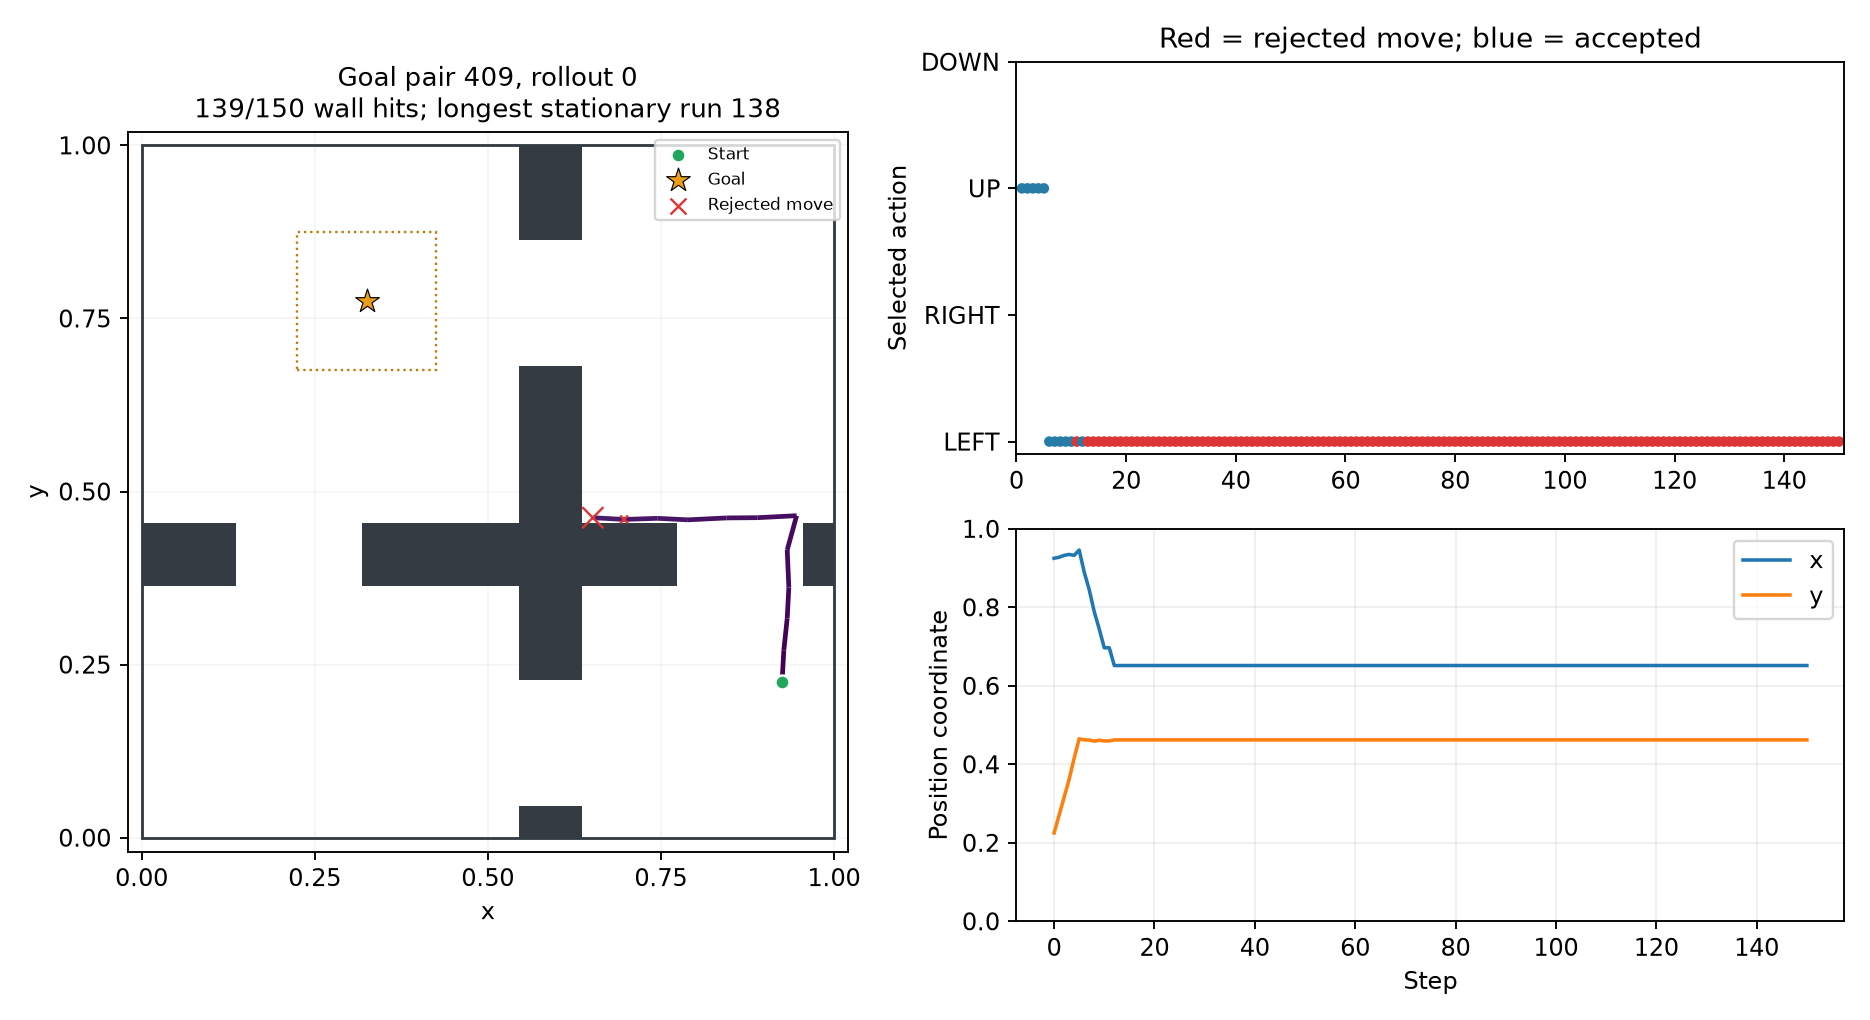

The data file committed next to this chart (first rows):
step, x, y, next_x, next_y, action, wall_collision, Q_LEFT, Q_RIGHT, Q_UP, Q_DOWN, goal_x, goal_y
1, 0.925, 0.225, 0.9276, 0.2709, UP, False, 20.38, 16.71, 22.53, 17.07, 0.325, 0.775
2, 0.9276, 0.2709, 0.9324, 0.3169, UP, False, 27.46, 22.24, 30.13, 21.99, 0.325, 0.775
3, 0.9324, 0.3169, 0.9348, 0.3616, UP, False, 37.99, 30.28, 40.97, 27.14, 0.325, 0.775
4, 0.9348, 0.3616, 0.9325, 0.4156, UP, False, 41.18, 41.45, 50.69, 30.64, 0.325, 0.775
5, 0.9325, 0.4156, 0.946, 0.4651, UP, False, 57.68, 54.53, 59.35, 49.72, 0.325, 0.775
6, 0.946, 0.4651, 0.8899, 0.4622, LEFT, False, 68.23, 60.12, 64.73, 63.13, 0.325, 0.775
7, 0.8899, 0.4622, 0.845, 0.4619, LEFT, False, 73.14, 63.35, 68.28, 66.59, 0.325, 0.775
8, 0.845, 0.4619, 0.789, 0.4591, LEFT, False, 79.37, 67.07, 74.42, 69.15, 0.325, 0.775
9, 0.789, 0.4591, 0.7447, 0.4613, LEFT, False, 84.2, 75.93, 83.44, 74.28, 0.325, 0.775
10, 0.7447, 0.4613, 0.6969, 0.4597, LEFT, False, 87.27, 81.97, 86.79, 79.73, 0.325, 0.775
11, 0.6969, 0.4597, 0.6969, 0.4597, LEFT, True, 91, 82.97, 89.9, 81.35, 0.325, 0.775
12, 0.6969, 0.4597, 0.6517, 0.4622, LEFT, False, 91, 82.97, 89.9, 81.35, 0.325, 0.775
13, 0.6517, 0.4622, 0.6517, 0.4622, LEFT, True, 99.99, 88.24, 94.64, 90.46, 0.325, 0.775
14, 0.6517, 0.4622, 0.6517, 0.4622, LEFT, True, 99.99, 88.24, 94.64, 90.46, 0.325, 0.775
15, 0.6517, 0.4622, 0.6517, 0.4622, LEFT, True, 99.99, 88.24, 94.64, 90.46, 0.325, 0.775
16, 0.6517, 0.4622, 0.6517, 0.4622, LEFT, True, 99.99, 88.24, 94.64, 90.46, 0.325, 0.775
17, 0.6517, 0.4622, 0.6517, 0.4622, LEFT, True, 99.99, 88.24, 94.64, 90.46, 0.325, 0.775
18, 0.6517, 0.4622, 0.6517, 0.4622, LEFT, True, 99.99, 88.24, 94.64, 90.46, 0.325, 0.775
19, 0.6517, 0.4622, 0.6517, 0.4622, LEFT, True, 99.99, 88.24, 94.64, 90.46, 0.325, 0.775
20, 0.6517, 0.4622, 0.6517, 0.4622, LEFT, True, 99.99, 88.24, 94.64, 90.46, 0.325, 0.775
21, 0.6517, 0.4622, 0.6517, 0.4622, LEFT, True, 99.99, 88.24, 94.64, 90.46, 0.325, 0.775
22, 0.6517, 0.4622, 0.6517, 0.4622, LEFT, True, 99.99, 88.24, 94.64, 90.46, 0.325, 0.775
23, 0.6517, 0.4622, 0.6517, 0.4622, LEFT, True, 99.99, 88.24, 94.64, 90.46, 0.325, 0.775
24, 0.6517, 0.4622, 0.6517, 0.4622, LEFT, True, 99.99, 88.24, 94.64, 90.46, 0.325, 0.775
25, 0.6517, 0.4622, 0.6517, 0.4622, LEFT, True, 99.99, 88.24, 94.64, 90.46, 0.325, 0.775
26, 0.6517, 0.4622, 0.6517, 0.4622, LEFT, True, 99.99, 88.24, 94.64, 90.46, 0.325, 0.775
27, 0.6517, 0.4622, 0.6517, 0.4622, LEFT, True, 99.99, 88.24, 94.64, 90.46, 0.325, 0.775
28, 0.6517, 0.4622, 0.6517, 0.4622, LEFT, True, 99.99, 88.24, 94.64, 90.46, 0.325, 0.775
29, 0.6517, 0.4622, 0.6517, 0.4622, LEFT, True, 99.99, 88.24, 94.64, 90.46, 0.325, 0.775
30, 0.6517, 0.4622, 0.6517, 0.4622, LEFT, True, 99.99, 88.24, 94.64, 90.46, 0.325, 0.775
31, 0.6517, 0.4622, 0.6517, 0.4622, LEFT, True, 99.99, 88.24, 94.64, 90.46, 0.325, 0.775
32, 0.6517, 0.4622, 0.6517, 0.4622, LEFT, True, 99.99, 88.24, 94.64, 90.46, 0.325, 0.775
33, 0.6517, 0.4622, 0.6517, 0.4622, LEFT, True, 99.99, 88.24, 94.64, 90.46, 0.325, 0.775
34, 0.6517, 0.4622, 0.6517, 0.4622, LEFT, True, 99.99, 88.24, 94.64, 90.46, 0.325, 0.775
35, 0.6517, 0.4622, 0.6517, 0.4622, LEFT, True, 99.99, 88.24, 94.64, 90.46, 0.325, 0.775
36, 0.6517, 0.4622, 0.6517, 0.4622, LEFT, True, 99.99, 88.24, 94.64, 90.46, 0.325, 0.775
37, 0.6517, 0.4622, 0.6517, 0.4622, LEFT, True, 99.99, 88.24, 94.64, 90.46, 0.325, 0.775
38, 0.6517, 0.4622, 0.6517, 0.4622, LEFT, True, 99.99, 88.24, 94.64, 90.46, 0.325, 0.775
39, 0.6517, 0.4622, 0.6517, 0.4622, LEFT, True, 99.99, 88.24, 94.64, 90.46, 0.325, 0.775
40, 0.6517, 0.4622, 0.6517, 0.4622, LEFT, True, 99.99, 88.24, 94.64, 90.46, 0.325, 0.775
41, 0.6517, 0.4622, 0.6517, 0.4622, LEFT, True, 99.99, 88.24, 94.64, 90.46, 0.325, 0.775
42, 0.6517, 0.4622, 0.6517, 0.4622, LEFT, True, 99.99, 88.24, 94.64, 90.46, 0.325, 0.775
43, 0.6517, 0.4622, 0.6517, 0.4622, LEFT, True, 99.99, 88.24, 94.64, 90.46, 0.325, 0.775
44, 0.6517, 0.4622, 0.6517, 0.4622, LEFT, True, 99.99, 88.24, 94.64, 90.46, 0.325, 0.775
45, 0.6517, 0.4622, 0.6517, 0.4622, LEFT, True, 99.99, 88.24, 94.64, 90.46, 0.325, 0.775
46, 0.6517, 0.4622, 0.6517, 0.4622, LEFT, True, 99.99, 88.24, 94.64, 90.46, 0.325, 0.775
47, 0.6517, 0.4622, 0.6517, 0.4622, LEFT, True, 99.99, 88.24, 94.64, 90.46, 0.325, 0.775
48, 0.6517, 0.4622, 0.6517, 0.4622, LEFT, True, 99.99, 88.24, 94.64, 90.46, 0.325, 0.775
49, 0.6517, 0.4622, 0.6517, 0.4622, LEFT, True, 99.99, 88.24, 94.64, 90.46, 0.325, 0.775
50, 0.6517, 0.4622, 0.6517, 0.4622, LEFT, True, 99.99, 88.24, 94.64, 90.46, 0.325, 0.775
51, 0.6517, 0.4622, 0.6517, 0.4622, LEFT, True, 99.99, 88.24, 94.64, 90.46, 0.325, 0.775
52, 0.6517, 0.4622, 0.6517, 0.4622, LEFT, True, 99.99, 88.24, 94.64, 90.46, 0.325, 0.775
53, 0.6517, 0.4622, 0.6517, 0.4622, LEFT, True, 99.99, 88.24, 94.64, 90.46, 0.325, 0.775
54, 0.6517, 0.4622, 0.6517, 0.4622, LEFT, True, 99.99, 88.24, 94.64, 90.46, 0.325, 0.775
55, 0.6517, 0.4622, 0.6517, 0.4622, LEFT, True, 99.99, 88.24, 94.64, 90.46, 0.325, 0.775
56, 0.6517, 0.4622, 0.6517, 0.4622, LEFT, True, 99.99, 88.24, 94.64, 90.46, 0.325, 0.775
57, 0.6517, 0.4622, 0.6517, 0.4622, LEFT, True, 99.99, 88.24, 94.64, 90.46, 0.325, 0.775
58, 0.6517, 0.4622, 0.6517, 0.4622, LEFT, True, 99.99, 88.24, 94.64, 90.46, 0.325, 0.775
59, 0.6517, 0.4622, 0.6517, 0.4622, LEFT, True, 99.99, 88.24, 94.64, 90.46, 0.325, 0.775
60, 0.6517, 0.4622, 0.6517, 0.4622, LEFT, True, 99.99, 88.24, 94.64, 90.46, 0.325, 0.775
... 90 more rows
